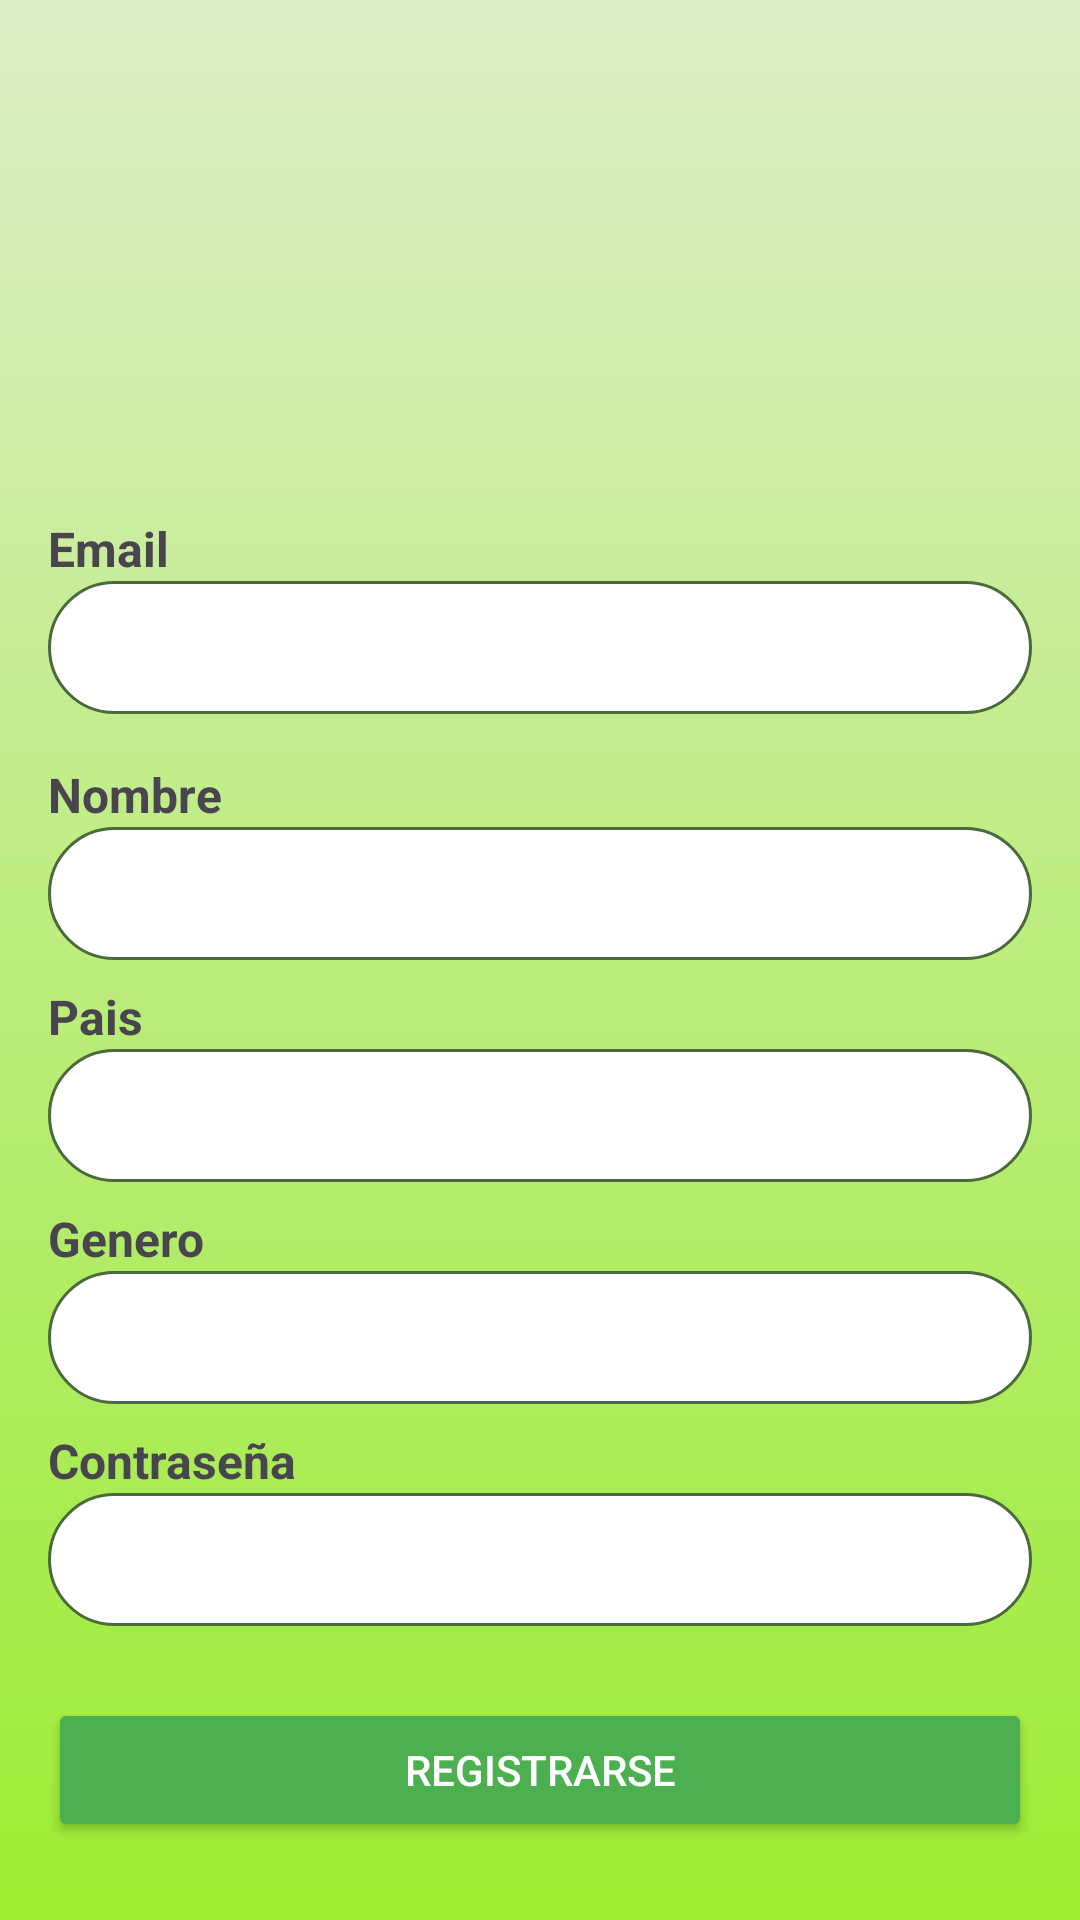

This screen was rendered from an Android layout file. Write that file and the resources it references.
<!-- AndroidManifest.xml: application theme Theme.VerduritasSATamaraValenzuela -->
<!-- res/layout/activity_registro.xml -->
<?xml version="1.0" encoding="utf-8"?>
<androidx.constraintlayout.widget.ConstraintLayout xmlns:android="http://schemas.android.com/apk/res/android"
    xmlns:app="http://schemas.android.com/apk/res-auto"
    xmlns:tools="http://schemas.android.com/tools"
    android:id="@+id/main"
    android:layout_width="match_parent"
    android:layout_height="match_parent"
    tools:context=".RegistroActivity"
    android:background="@drawable/backgraund_gradient">

    <LinearLayout

        android:layout_width="match_parent"
        android:layout_height="match_parent"
        android:orientation="vertical"
        android:padding="16dp">

        

        <LinearLayout
            android:layout_width="392dp"
            android:layout_height="36dp"
            android:orientation="vertical"></LinearLayout>

        <ImageView
            android:layout_width="100dp"
            android:layout_height="100dp"
            android:layout_gravity="center_horizontal"
            android:src="@drawable/logo"
            android:layout_marginBottom="20dp"/>

        
        <TextView
            android:id="@+id/textView"
            android:layout_width="match_parent"
            android:layout_height="wrap_content"
            android:text="Email"
            android:textSize="16sp"
            android:textStyle="bold" />

        <EditText
            android:id="@+id/editTextEmail"
            android:layout_width="match_parent"
            android:layout_height="wrap_content"
            android:hint=""
            android:inputType="textEmailAddress"
            android:padding="10dp"
            android:background="@drawable/rounded_edittext"
            android:layout_marginBottom="16dp" />

        
        <TextView
            android:id="@+id/textView2"
            android:layout_width="match_parent"
            android:layout_height="wrap_content"
            android:text="Nombre"
            android:textSize="16sp"
            android:textStyle="bold" />

        <EditText
            android:id="@+id/editTextNombre"
            android:layout_width="match_parent"
            android:layout_height="wrap_content"
            android:hint=""
            android:padding="10dp"
            android:background="@drawable/rounded_edittext"
            android:layout_marginBottom="8dp" />

        
        <TextView
            android:id="@+id/textView3"
            android:layout_width="match_parent"
            android:layout_height="wrap_content"
            android:text="Pais"
            android:textSize="16sp"
            android:textStyle="bold" />

        <EditText
            android:id="@+id/editTextPais"
            android:layout_width="match_parent"
            android:layout_height="wrap_content"
            android:hint=""
            android:padding="10dp"
            android:background="@drawable/rounded_edittext"
            android:layout_marginBottom="8dp" />

        
        <TextView
            android:id="@+id/textView4"
            android:layout_width="match_parent"
            android:layout_height="wrap_content"
            android:text="Genero"
            android:textSize="16sp"
            android:textStyle="bold" />

        <EditText
            android:id="@+id/editTextGenero"
            android:layout_width="match_parent"
            android:layout_height="wrap_content"
            android:hint=""
            android:padding="10dp"
            android:background="@drawable/rounded_edittext"
            android:layout_marginBottom="8dp" />

        
        <TextView
            android:id="@+id/textView5"
            android:layout_width="match_parent"
            android:layout_height="wrap_content"
            android:text="Contraseña"
            android:textSize="16sp"
            android:textStyle="bold" />

        <EditText
            android:id="@+id/editTextContrasena"
            android:layout_width="match_parent"
            android:layout_height="wrap_content"
            android:hint=""
            android:inputType="textPassword"
            android:padding="10dp"
            android:background="@drawable/rounded_edittext"
            android:layout_marginBottom="8dp" />

        
        <Button
            android:id="@+id/buttonRegistrarse"
            android:layout_width="match_parent"
            android:layout_height="wrap_content"
            android:text="Registrarse"
            android:backgroundTint="#4CAF50"
            android:textColor="#FFFFFF"
            android:layout_marginTop="16dp" />

    </LinearLayout>
</androidx.constraintlayout.widget.ConstraintLayout>
<!-- resources referenced by this layout -->
<resources>
  <!-- drawable backgraund_gradient (drawable) -->
  <layer-list xmlns:android="http://schemas.android.com/apk/res/android">
      <item>
          <shape android:shape = "rectangle">
              <gradient
                  android:angle ="270"
                  android:startColor="#DCEDC8"
                  android:endColor="#9CEC32"
                  android:type="linear"/>
          </shape>
      </item>
  </layer-list>
  <!-- drawable rounded_edittext (drawable) -->
  <shape xmlns:android="http://schemas.android.com/apk/res/android">
      <solid android:color="#FFFFFF" />
      <corners android:radius="30dp" />
      <stroke android:width="1dp" android:color="#4A6A3B" />
  </shape>
  <style name="Theme.VerduritasSATamaraValenzuela" parent="Base.Theme.VerduritasSATamaraValenzuela" />
  <style name="Base.Theme.VerduritasSATamaraValenzuela" parent="Theme.Material3.DayNight.NoActionBar">
          
          
      </style>
</resources>
